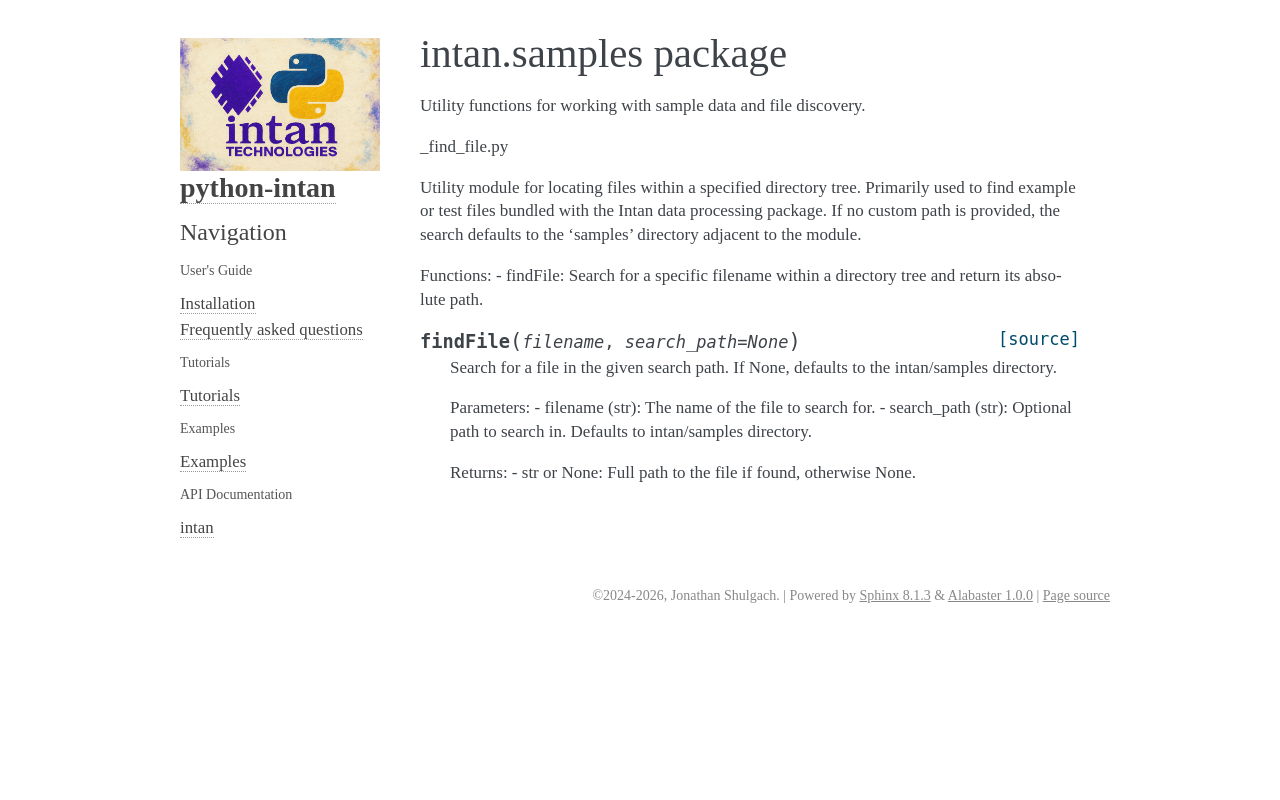

repository: Neuro-Mechatronics-Interfaces/python-intan · page: intan_api/intan.samples.html · generator: sphinx

intan.samples package
=====================

Utility functions for working with sample data and file discovery.

.. automodule:: intan.samples
   :members:
   :undoc-members:
   :show-inheritance:

.. automodule:: intan.samples._find_file
   :members:
   :undoc-members:
   :show-inheritance:
